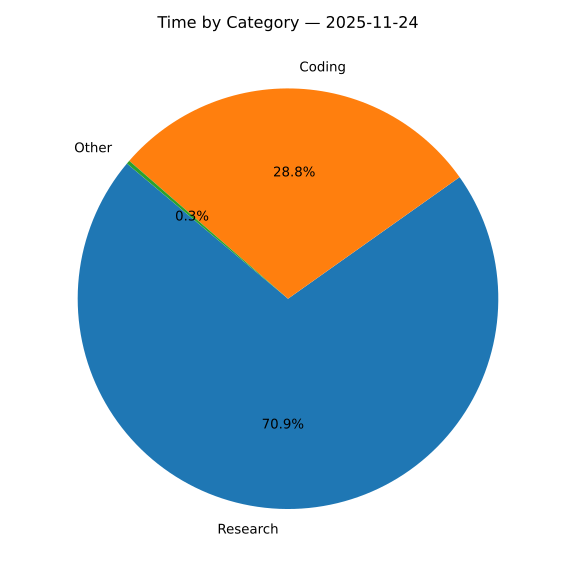

Values plotted in this chart, from the file beside it:
category, time, minutes
Research, 04:21, 261
Coding, 01:46, 106
Other, 00:01, 1
